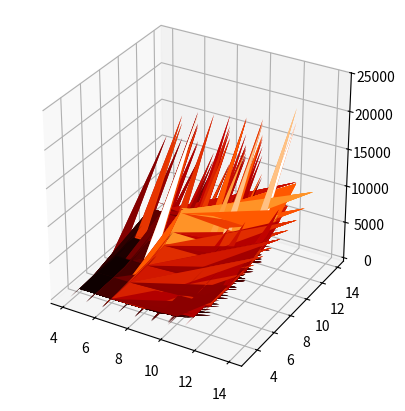

The matplotlib source for this figure: (Note: this script raises an exception after producing the figure.)
from mpl_toolkits.mplot3d import axes3d
import matplotlib.pyplot as plt
import numpy as np
import random


GENE_SIZE = 32

population = []


###############################################################################
###     CLASSES     ###

class Individual:

    G = [0] * GENE_SIZE
    i = 0
    j = 0
    R = 0
    fit = 0

###   Init constructor to initialise attributes
    def __init__(self):
        # n = 8
        self.G = self.calc_genes()
        self.i = self.calc_i()
        self.j = self.calc_j()
        self.R = self.calc_R()
        self.fit = self.calc_fit()

###   Calculate the i value from the genes
    def calc_i(self):
        ones = 0
        arr = self.G[:int(GENE_SIZE/2)]
        for c in range(len(arr)):
            if (arr[c] == 1):
                ones += 1
        return ones

###   Calculate the j value from the genes
    def calc_j(self):
        ones = 0
        arr = self.G[int(GENE_SIZE/2):]
        for v in range(len(arr)):
            if (arr[v] == 1):
                ones += 1
        return ones

###   Generate the Genes for this individual
    def calc_genes(self):
        return np.random.randint(2, size=GENE_SIZE)

###   Generate R value to calculate the fitness
    def calc_R(self):
        return random.uniform(0.5,1)

###   Calculate the fitness from the equation
    def calc_fit(self):
        return self.R*(2**self.i+2**self.j)

###############################################################################


population = [Individual() for q in range(200)]

### Use this for printing out what the inviduals array is
# print([Individual.G for Individual in population])

#   Set up graphing
fig = plt.figure()
fl = fig.add_subplot(111,projection='3d')
fl.set_aspect('equal')
#ax.set_zlim3d(-1.5, 1.5)

#   Create the X and Y axes based on i and j values of the population
x0 = [Individual.i for Individual in population]
y0 = [Individual.j for Individual in population]
X0, Y0 = np.meshgrid(x0, y0)

#   Set up Z axis based on fitness values of the population
r0 = (2**X0 + 2**Y0)
Z0 = np.multiply(r0,[Individual.R for Individual in population])

print ((X0))
print ((Y0))
print ((Z0))

fl.plot_surface(X0, Y0, Z0, cmap='gist_heat')
fl.title("Fitness Landscape")


plt.show()
